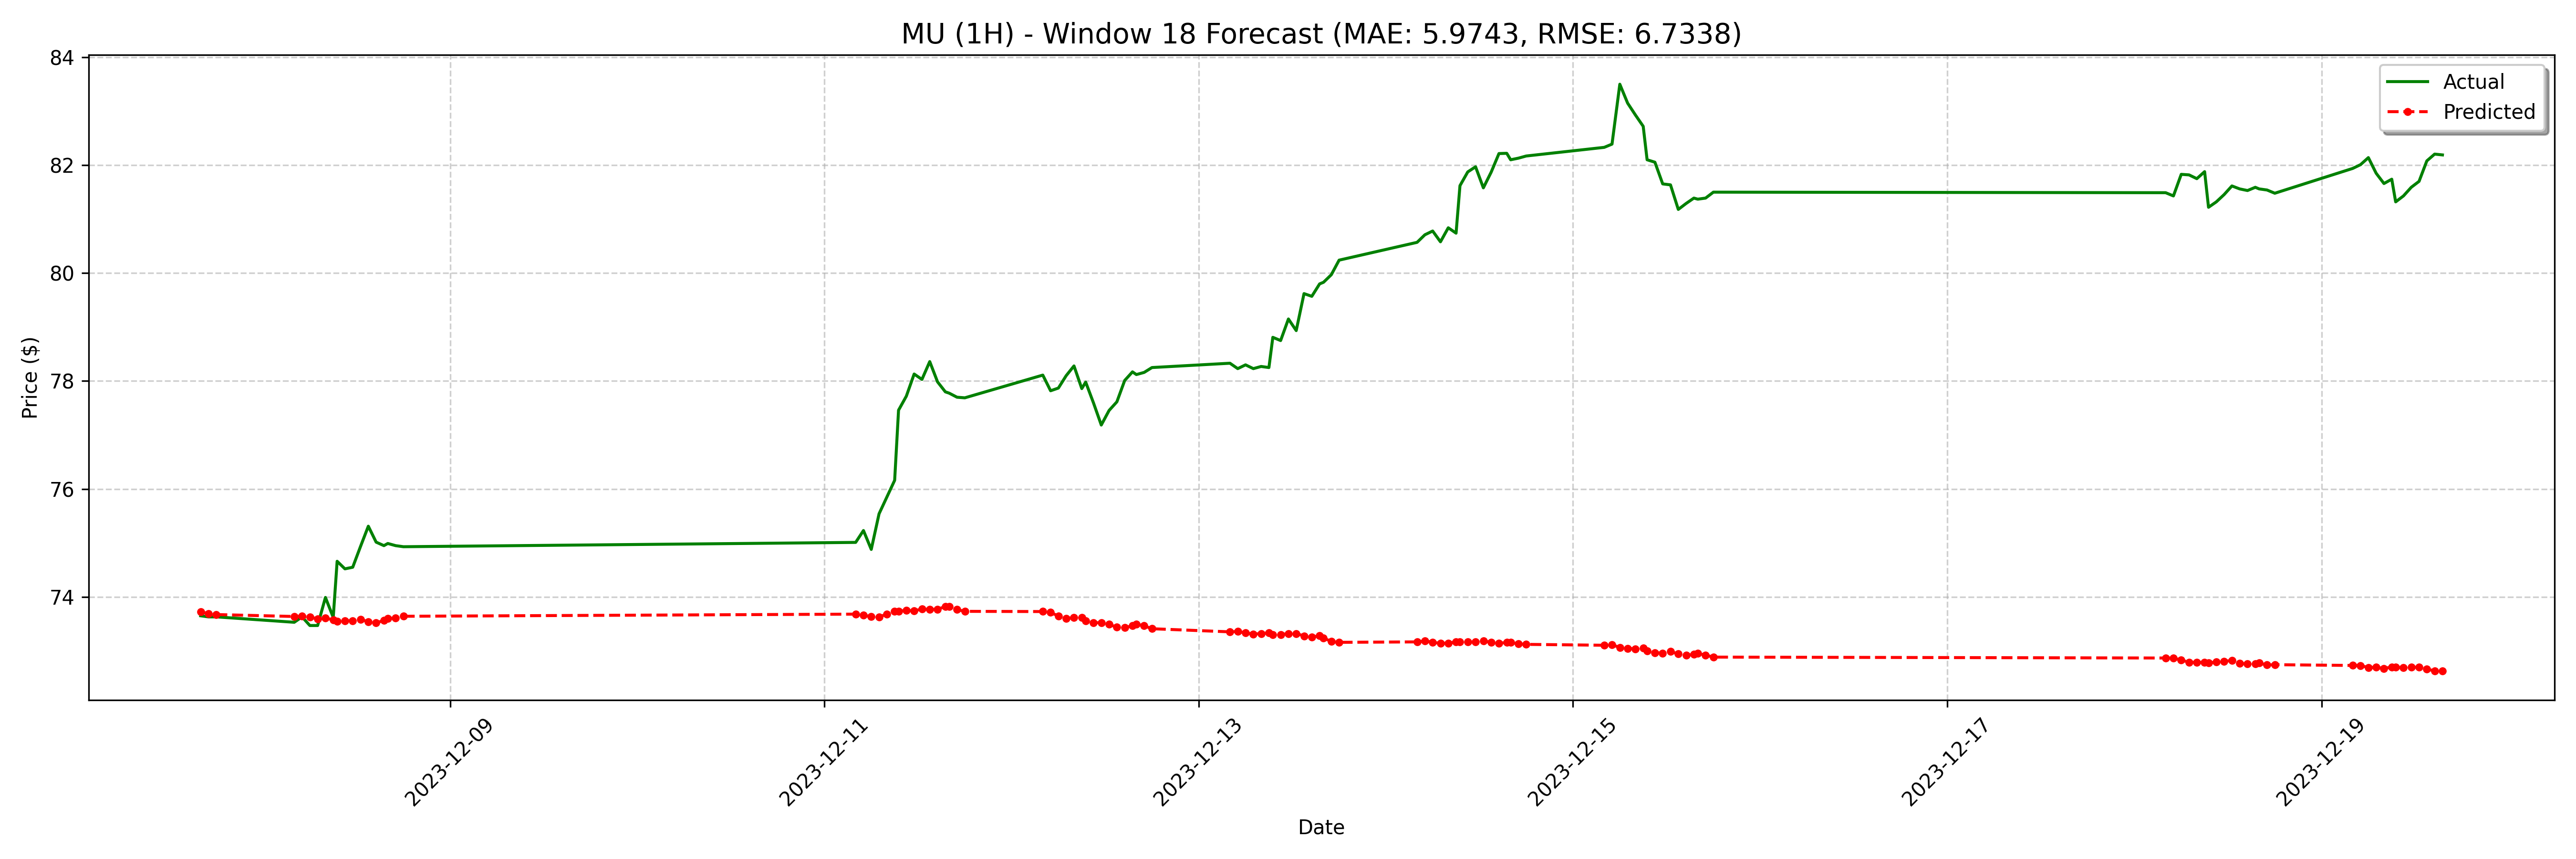

Source data for this figure (header and first rows):
date, actual, forecast
2023-12-07 16:00:00-05:00, 73.65, 73.72
2023-12-07 17:00:00-05:00, 73.63, 73.69
2023-12-07 18:00:00-05:00, 73.63, 73.67
2023-12-08 04:00:00-05:00, 73.53, 73.64
2023-12-08 05:00:00-05:00, 73.63, 73.64
2023-12-08 06:00:00-05:00, 73.47, 73.63
2023-12-08 07:00:00-05:00, 73.47, 73.59
2023-12-08 08:00:00-05:00, 73.99, 73.61
2023-12-08 09:00:00-05:00, 73.62, 73.58
2023-12-08 09:30:00-05:00, 74.66, 73.55
2023-12-08 10:30:00-05:00, 74.52, 73.56
2023-12-08 11:30:00-05:00, 74.55, 73.56
2023-12-08 12:30:00-05:00, 74.94, 73.58
2023-12-08 13:30:00-05:00, 75.31, 73.54
2023-12-08 14:30:00-05:00, 75.02, 73.52
2023-12-08 15:30:00-05:00, 74.95, 73.56
2023-12-08 16:00:00-05:00, 74.99, 73.6
2023-12-08 17:00:00-05:00, 74.95, 73.61
2023-12-08 18:00:00-05:00, 74.93, 73.64
2023-12-11 04:00:00-05:00, 75.01, 73.68
2023-12-11 05:00:00-05:00, 75.23, 73.66
2023-12-11 06:00:00-05:00, 74.88, 73.63
2023-12-11 07:00:00-05:00, 75.54, 73.63
2023-12-11 08:00:00-05:00, 75.85, 73.68
2023-12-11 09:00:00-05:00, 76.16, 73.73
2023-12-11 09:30:00-05:00, 77.46, 73.74
2023-12-11 10:30:00-05:00, 77.72, 73.75
2023-12-11 11:30:00-05:00, 78.13, 73.74
2023-12-11 12:30:00-05:00, 78.03, 73.78
2023-12-11 13:30:00-05:00, 78.36, 73.76
2023-12-11 14:30:00-05:00, 77.98, 73.77
2023-12-11 15:30:00-05:00, 77.8, 73.82
2023-12-11 16:00:00-05:00, 77.78, 73.82
2023-12-11 17:00:00-05:00, 77.7, 73.76
2023-12-11 18:00:00-05:00, 77.69, 73.73
2023-12-12 04:00:00-05:00, 78.11, 73.73
2023-12-12 05:00:00-05:00, 77.82, 73.71
2023-12-12 06:00:00-05:00, 77.87, 73.65
2023-12-12 07:00:00-05:00, 78.1, 73.6
2023-12-12 08:00:00-05:00, 78.28, 73.62
2023-12-12 09:00:00-05:00, 77.86, 73.62
2023-12-12 09:30:00-05:00, 77.98, 73.55
2023-12-12 10:30:00-05:00, 77.59, 73.52
2023-12-12 11:30:00-05:00, 77.19, 73.52
2023-12-12 12:30:00-05:00, 77.45, 73.49
2023-12-12 13:30:00-05:00, 77.61, 73.44
2023-12-12 14:30:00-05:00, 78.01, 73.43
2023-12-12 15:30:00-05:00, 78.17, 73.47
2023-12-12 16:00:00-05:00, 78.12, 73.5
2023-12-12 17:00:00-05:00, 78.16, 73.46
2023-12-12 18:00:00-05:00, 78.25, 73.41
2023-12-13 04:00:00-05:00, 78.33, 73.35
2023-12-13 05:00:00-05:00, 78.23, 73.36
2023-12-13 06:00:00-05:00, 78.3, 73.33
2023-12-13 07:00:00-05:00, 78.23, 73.31
2023-12-13 08:00:00-05:00, 78.27, 73.32
2023-12-13 09:00:00-05:00, 78.25, 73.34
2023-12-13 09:30:00-05:00, 78.81, 73.3
2023-12-13 10:30:00-05:00, 78.75, 73.3
2023-12-13 11:30:00-05:00, 79.15, 73.32
... 68 more rows
